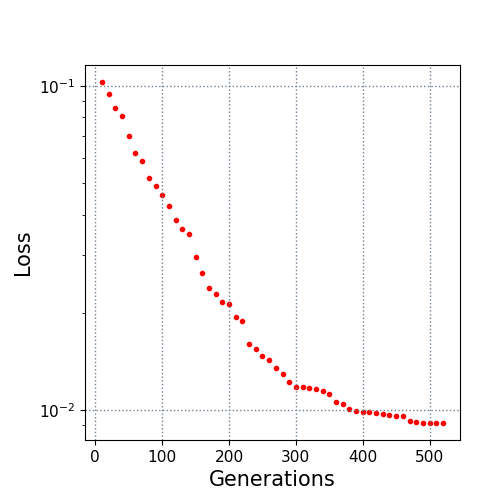

Data behind this chart, as committed beside it:
10.0, 0.102698
20.0, 0.09426
30.0, 0.08571
40.0, 0.08051
50.0, 0.07027
60.0, 0.06209
70.0, 0.05878
80.0, 0.05199
90.0, 0.04906
100.0, 0.04605
110.0, 0.04272
120.0, 0.03869
130.0, 0.03627
140.0, 0.03493
150.0, 0.02972
160.0, 0.02648
170.0, 0.02384
180.0, 0.02286
190.0, 0.02158
200.0, 0.02125
210.0, 0.01935
220.0, 0.01878
230.0, 0.01603
240.0, 0.01541
250.0, 0.01465
260.0, 0.01423
270.0, 0.01352
280.0, 0.01295
290.0, 0.01226
300.0, 0.01175
310.0, 0.01175
320.0, 0.01168
330.0, 0.01161
340.0, 0.01145
350.0, 0.01123
360.0, 0.01061
370.0, 0.01047
380.0, 0.01009
390.0, 0.009941
400.0, 0.009904
410.0, 0.009893
420.0, 0.009822
430.0, 0.009716
440.0, 0.009651
450.0, 0.009616
460.0, 0.009569
470.0, 0.009273
480.0, 0.009204
490.0, 0.009163
500.0, 0.009163
510.0, 0.009148
520.0, 0.009134
